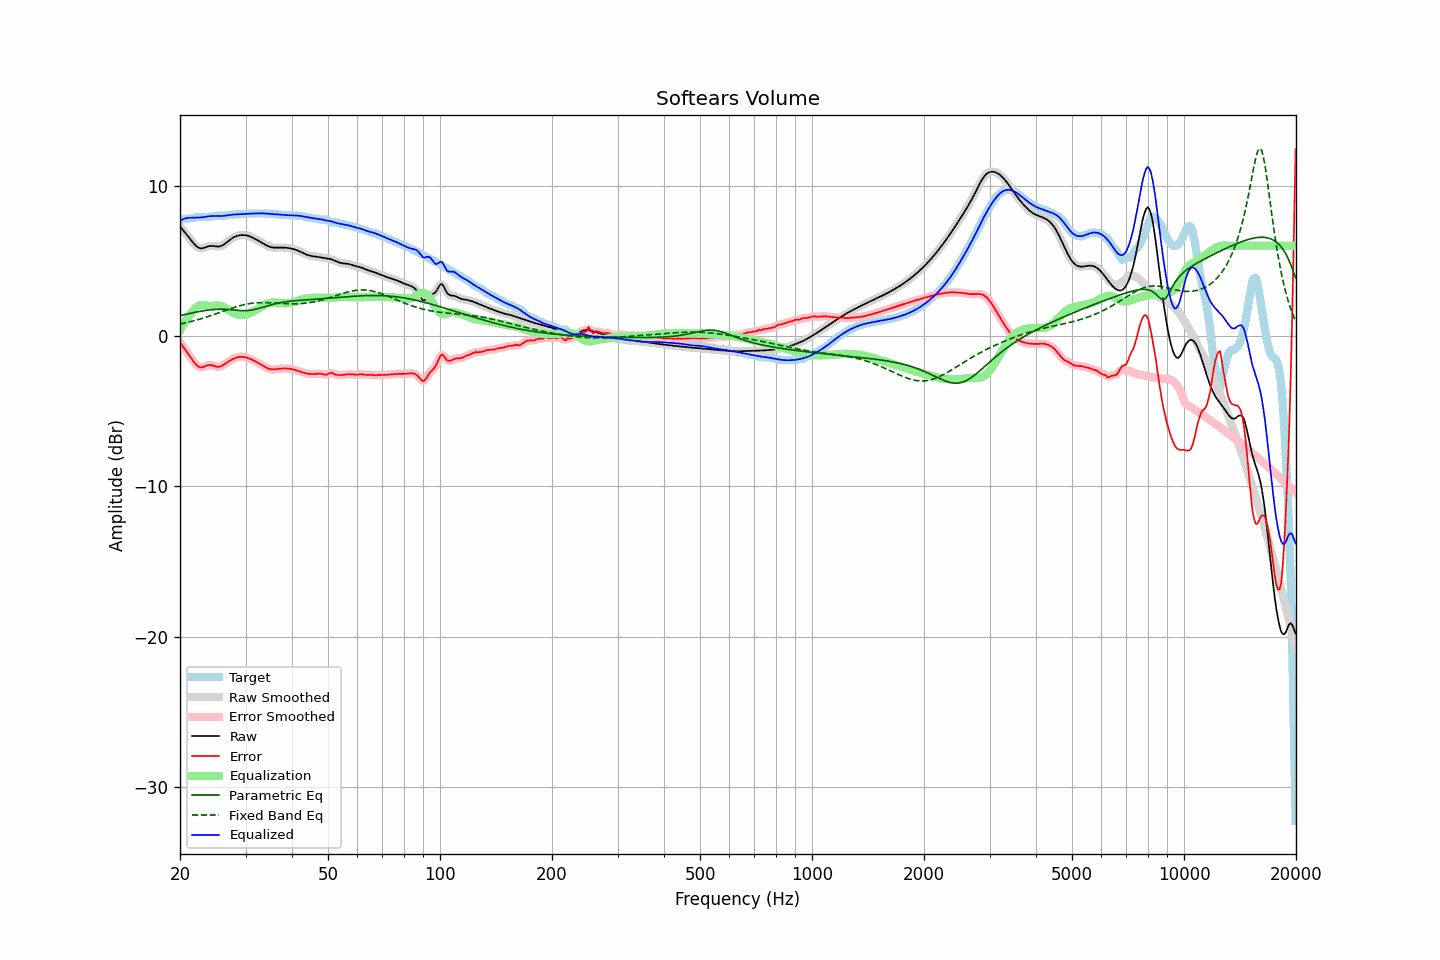

The file beside this chart, header and first rows:
frequency, raw, error, smoothed, error_smoothed, equalization, parametric_eq, fixed_band_eq, equalized_raw, equalized_smoothed, target
20.00, 7.29, -0.42, 7.29, -0.42, 0.37, 1.36, 0.79, 7.65, 7.65, 7.70
20.20, 7.15, -0.58, 7.16, -0.58, 0.56, 1.38, 0.81, 7.71, 7.71, 7.73
20.40, 7.02, -0.74, 7.02, -0.73, 0.74, 1.40, 0.83, 7.77, 7.77, 7.76
20.61, 6.89, -0.89, 6.89, -0.89, 0.92, 1.43, 0.86, 7.81, 7.81, 7.78
20.81, 6.76, -1.04, 6.76, -1.04, 1.08, 1.45, 0.88, 7.84, 7.84, 7.79
21.02, 6.62, -1.18, 6.62, -1.18, 1.23, 1.47, 0.91, 7.85, 7.85, 7.81
21.23, 6.49, -1.33, 6.48, -1.34, 1.38, 1.49, 0.93, 7.86, 7.86, 7.82
21.44, 6.35, -1.49, 6.35, -1.49, 1.51, 1.52, 0.96, 7.86, 7.85, 7.84
21.66, 6.21, -1.64, 6.21, -1.64, 1.65, 1.54, 0.99, 7.86, 7.86, 7.85
21.87, 6.08, -1.79, 6.09, -1.79, 1.78, 1.56, 1.02, 7.86, 7.87, 7.87
22.09, 5.98, -1.91, 5.98, -1.91, 1.89, 1.58, 1.05, 7.87, 7.87, 7.89
22.31, 5.90, -2.01, 5.90, -2.01, 1.97, 1.60, 1.08, 7.87, 7.87, 7.91
22.54, 5.85, -2.07, 5.85, -2.07, 2.03, 1.62, 1.11, 7.87, 7.87, 7.92
22.76, 5.82, -2.10, 5.83, -2.09, 2.05, 1.64, 1.14, 7.88, 7.88, 7.92
22.99, 5.83, -2.08, 5.84, -2.08, 2.06, 1.66, 1.17, 7.89, 7.89, 7.92
23.22, 5.87, -2.04, 5.86, -2.05, 2.04, 1.68, 1.20, 7.91, 7.91, 7.91
23.45, 5.90, -2.00, 5.90, -2.00, 2.02, 1.69, 1.24, 7.93, 7.93, 7.90
23.69, 5.94, -1.96, 5.94, -1.96, 2.00, 1.71, 1.27, 7.94, 7.94, 7.90
23.92, 5.97, -1.94, 5.97, -1.94, 1.99, 1.72, 1.31, 7.96, 7.95, 7.91
24.16, 5.98, -1.94, 5.98, -1.94, 1.98, 1.73, 1.34, 7.97, 7.96, 7.92
24.40, 5.98, -1.96, 5.98, -1.96, 1.99, 1.75, 1.38, 7.97, 7.97, 7.94
24.65, 5.97, -2.00, 5.97, -1.99, 2.00, 1.75, 1.42, 7.97, 7.97, 7.97
24.89, 5.95, -2.03, 5.95, -2.03, 2.02, 1.76, 1.46, 7.97, 7.97, 7.99
25.14, 5.94, -2.05, 5.94, -2.05, 2.03, 1.77, 1.49, 7.97, 7.97, 8.00
25.39, 5.94, -2.07, 5.94, -2.06, 2.03, 1.77, 1.53, 7.96, 7.97, 8.00
25.65, 5.96, -2.04, 5.96, -2.04, 2.01, 1.77, 1.57, 7.97, 7.97, 8.00
25.91, 6.00, -2.00, 6.00, -2.00, 1.98, 1.78, 1.61, 7.97, 7.98, 7.99
26.16, 6.06, -1.93, 6.06, -1.93, 1.93, 1.77, 1.65, 7.98, 7.99, 7.99
26.43, 6.13, -1.86, 6.13, -1.86, 1.87, 1.77, 1.69, 8.00, 8.00, 7.99
26.69, 6.22, -1.79, 6.22, -1.79, 1.80, 1.76, 1.72, 8.01, 8.01, 8.00
26.96, 6.31, -1.71, 6.31, -1.71, 1.73, 1.76, 1.76, 8.03, 8.03, 8.02
27.23, 6.39, -1.65, 6.39, -1.65, 1.66, 1.75, 1.80, 8.05, 8.05, 8.04
27.50, 6.47, -1.59, 6.47, -1.59, 1.59, 1.74, 1.84, 8.06, 8.06, 8.06
27.77, 6.53, -1.53, 6.53, -1.53, 1.53, 1.73, 1.87, 8.07, 8.07, 8.07
28.05, 6.59, -1.49, 6.59, -1.49, 1.49, 1.72, 1.91, 8.08, 8.08, 8.08
28.33, 6.63, -1.45, 6.63, -1.45, 1.45, 1.71, 1.94, 8.08, 8.08, 8.08
28.62, 6.67, -1.42, 6.67, -1.42, 1.42, 1.70, 1.97, 8.09, 8.09, 8.08
28.90, 6.69, -1.40, 6.69, -1.40, 1.40, 1.69, 2.00, 8.09, 8.09, 8.09
29.19, 6.70, -1.39, 6.70, -1.39, 1.39, 1.68, 2.03, 8.10, 8.10, 8.09
29.48, 6.71, -1.39, 6.71, -1.39, 1.40, 1.68, 2.06, 8.11, 8.11, 8.10
29.78, 6.71, -1.41, 6.71, -1.41, 1.41, 1.68, 2.08, 8.11, 8.12, 8.11
30.08, 6.69, -1.43, 6.69, -1.43, 1.43, 1.68, 2.10, 8.13, 8.12, 8.12
30.38, 6.67, -1.46, 6.67, -1.46, 1.46, 1.68, 2.13, 8.13, 8.13, 8.13
30.68, 6.64, -1.50, 6.64, -1.50, 1.50, 1.69, 2.14, 8.14, 8.14, 8.14
30.99, 6.59, -1.54, 6.59, -1.54, 1.54, 1.71, 2.16, 8.14, 8.14, 8.14
31.30, 6.54, -1.59, 6.54, -1.59, 1.59, 1.73, 2.17, 8.14, 8.14, 8.14
31.61, 6.49, -1.65, 6.49, -1.65, 1.65, 1.75, 2.19, 8.14, 8.14, 8.14
31.93, 6.43, -1.70, 6.43, -1.70, 1.71, 1.77, 2.20, 8.14, 8.14, 8.14
32.24, 6.38, -1.77, 6.38, -1.77, 1.77, 1.80, 2.20, 8.14, 8.14, 8.14
32.57, 6.32, -1.83, 6.32, -1.83, 1.83, 1.83, 2.21, 8.15, 8.15, 8.14
32.89, 6.25, -1.89, 6.25, -1.89, 1.89, 1.86, 2.21, 8.15, 8.15, 8.15
33.22, 6.19, -1.96, 6.19, -1.96, 1.96, 1.89, 2.22, 8.15, 8.15, 8.15
33.55, 6.13, -2.02, 6.13, -2.02, 2.02, 1.93, 2.22, 8.15, 8.15, 8.15
33.89, 6.07, -2.08, 6.07, -2.08, 2.08, 1.96, 2.21, 8.14, 8.14, 8.14
34.23, 6.01, -2.13, 6.01, -2.13, 2.12, 1.99, 2.21, 8.14, 8.14, 8.14
34.57, 5.96, -2.17, 5.96, -2.17, 2.16, 2.02, 2.21, 8.13, 8.13, 8.13
34.92, 5.92, -2.21, 5.92, -2.20, 2.19, 2.05, 2.20, 8.11, 8.12, 8.13
35.27, 5.89, -2.22, 5.89, -2.23, 2.21, 2.08, 2.20, 8.11, 8.11, 8.12
35.62, 5.88, -2.23, 5.88, -2.23, 2.22, 2.11, 2.19, 8.10, 8.10, 8.11
35.97, 5.87, -2.23, 5.87, -2.22, 2.22, 2.13, 2.18, 8.09, 8.09, 8.09
... 635 more rows
